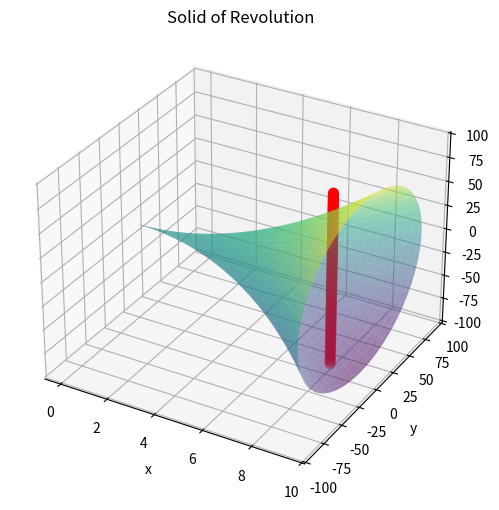

This chart was generated by the following Python code:
import numpy as np
import matplotlib.pyplot as plt
from mpl_toolkits.mplot3d import Axes3D

n = 1000

def volume(f, a, b):
    dx = (b - a) / n 
    cur = a 
    volume = 0
    while cur <= b:
        volume += np.pi * f(cur)**2 * dx 
        cur += dx 
    
    return volume

def find_fraction_volume(f, a, b, calculated_volume, fraction):
    dx = (b - a) / n 
    cur = a 
    volume = 0
    while cur <= b:
        volume += np.pi * f(cur)**2 * dx 
        
        if volume >= calculated_volume * fraction:
            return cur

        cur += dx 
    return None

def f(x):
    return x**2  # Example function f(x)

a = 0.0  # Lower limit of integration
b = 3 * np.pi  # Upper limit of integration

Volume = volume(f, a, b)
print("Volume: ", Volume)

fraction = 1/2
frac_x = find_fraction_volume(f, a, b, Volume, fraction)



# Generate x values for the curve
x = np.linspace(a, b, 100)

# Compute y and z values for the curve
y = np.zeros_like(x)
z = f(x)

# Create mesh grid for generating the solid of revolution
theta = np.linspace(0, 2*np.pi, 100)
X, Theta = np.meshgrid(x, theta)

# Compute coordinates for each point on the surface
Y = np.sin(Theta) * y + np.cos(Theta) * z
Z = np.cos(Theta) * y - np.sin(Theta) * z

high = np.max(Z)

# Plot the solid of revolution
fig = plt.figure(figsize=(8, 6))
ax = fig.add_subplot(111, projection='3d')
ax.scatter(frac_x, 0, np.linspace(-high, high, 100), color='red', marker='o', s=50)

ax.plot_surface(X, Y, Z, cmap='viridis',alpha=0.5)
ax.set_xlabel('x')
ax.set_ylabel('y')
ax.set_zlabel('z')
ax.set_title('Solid of Revolution')
plt.show()
